Dataset: Margonem-Captcha-Solver (GitHub, seba0456/Margonem-Captcha-Solver). Classes: blank, not blank.

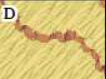
Label: blank

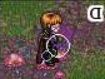
Label: not blank

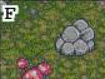
Label: blank

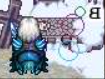
Label: not blank

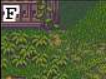
Label: blank

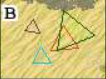
Label: not blank
